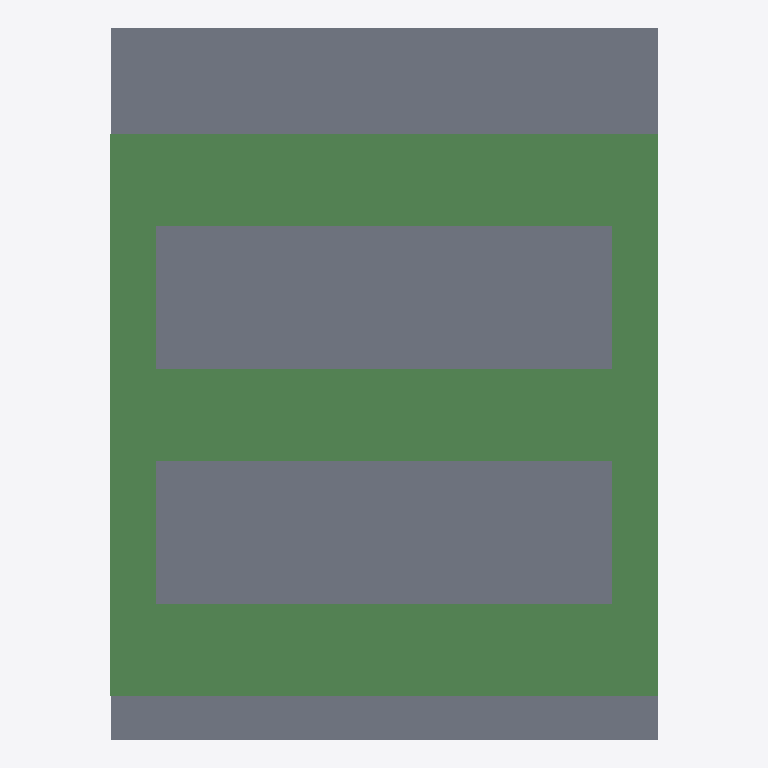
Plan cut of the same IFC building model at storey 'My Storey' (level 0.00 m, cut at 1.40 m), seen from above with north up, elements coloured by IFC class: 5 beams (green), 4 slabs (grey). Cut surfaces are drawn darker.
Extent 12.0 m × 15.5 m × 1.0 m (x, y, z). Storeys (1): My Storey at 0.00 m. Elements (9): 5 IfcBeam, 4 IfcSlab.

HEADER;
FILE_DESCRIPTION(('ViewDefinition[DesignTransferView]'),'2;1');
FILE_NAME('第6札幌車両基地BL_Ct42.blend.ifc','2023-05-01T17:05:33+09:00',(''),(''),'IfcOpenShell v0.7.0-476ab506d','BlenderBIM [number]','');
FILE_SCHEMA(('IFC4'));
ENDSEC;
DATA;
#1=IFCPROJECT('0fj0vFOpn4_vQYD6Mn5zA1',$,'My Project',$,$,$,$,(#14,#24),#9);
#28=IFCSITE('3fSLYu0911rx3oQ2Ym10UB',$,'My Site',$,$,#51,$,$,$,$,$,$,$,$);
#34=IFCBUILDING('3Q45_3Ei9CzewPCkAQn64D',$,'My Building',$,$,#57,$,$,$,$,$,$);
#40=IFCBUILDINGSTOREY('262xL49pzDVxoSn6jTy0wK',$,'My Storey',$,$,#63,$,$,$,$);
#185=IFCSLAB('1xqNlm5azD_g7bjM0la3Tf',$,'スラブ1',$,$,#212,#207,$,.BASESLAB.);
#213=IFCSLAB('3dsdeJEpj9VQWuByMMekiu',$,'スラブ2',$,$,#240,#235,$,.BASESLAB.);
#241=IFCSLAB('3WBq6mLi5BtxEggOOIPaaS',$,'片持ちスラブ1',$,$,#264,#259,$,.BASESLAB.);
#89=IFCBEAM('2_mCky3Pf5QAvHcglIusBF',$,'G3桁',$,$,#112,#107,$,.BEAM.);
#64=IFCBEAM('1ThplAI2n8PPlJshPGC_Hh',$,'G1桁',$,$,#88,#82,$,.BEAM.);
#113=IFCBEAM('1WdjyoR1XBt8v_3tBpwaPG',$,'G2桁',$,$,#136,#131,$,.BEAM.);
#265=IFCSLAB('2E_L0ZTdv3FAFpz_Ov44Y4',$,'片持ちスラブ2',$,$,#288,#283,$,.BASESLAB.);
#137=IFCBEAM('1teOwl$$nFley5esYn4ohe',$,'横桁1',$,$,#160,#155,$,.BEAM.);
#161=IFCBEAM('3wPzxwgbnB4hgYiaGR3g5c',$,'横桁2',$,$,#184,#179,$,.BEAM.);
ENDSEC;